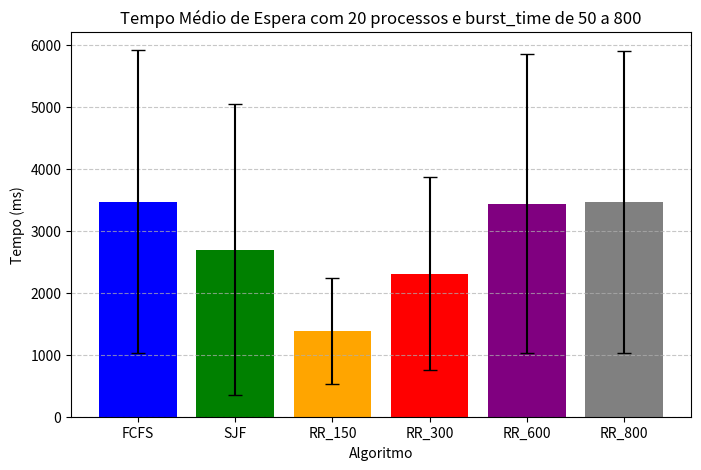
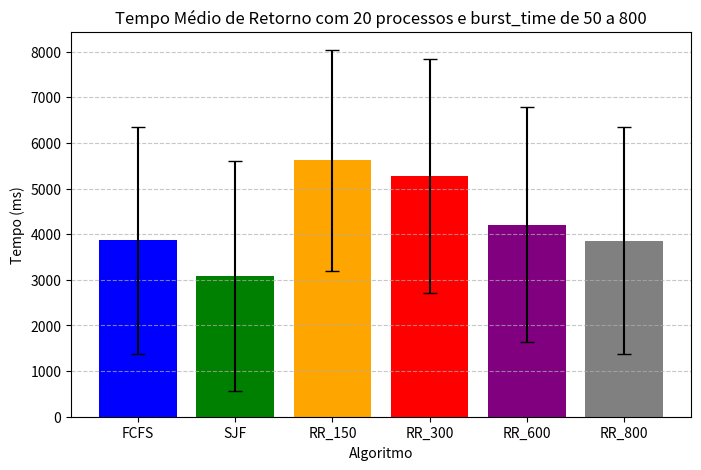
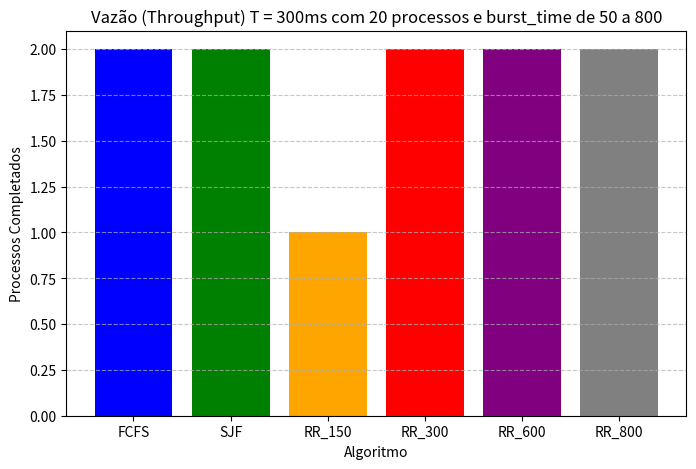

Here is the Python script that generated these plots, in order:
from random import randint
import matplotlib.pyplot as plt
import statistics

TIME = 300
NUMBER_OF_PROCESSES = 20
BURST_INTERVAL = [50, 800]

def main():

    processes_burst = generate_processes(NUMBER_OF_PROCESSES, *BURST_INTERVAL)

    fcfs_data = FCFS(processes_burst, T=TIME)
    sjf_data = SJF(processes_burst, T=TIME)
    rr_150_data = RR(processes_burst, 150, T=TIME)
    rr_300_data = RR(processes_burst, 300, T=TIME)
    rr_600_data = RR(processes_burst, 600, T=TIME)
    rr_800_data = RR(processes_burst, 800, T=TIME)

    algorithms = [fcfs_data, sjf_data, rr_150_data, rr_300_data, rr_600_data, rr_800_data]
    names = [data["Algorithm"] for data in algorithms]

    mean_wait_times = [data["Mean Wait Time"] for data in algorithms]
    std_wait_times = [data["Std +/- Wait Time"] for data in algorithms]
    mean_end_times = [data["Mean End Time"] for data in algorithms]
    std_end_times = [data["Std +/- End Time"] for data in algorithms]
    throughputs = [data["Throughput"] for data in algorithms]

    plot_metric(f"Tempo Médio de Espera com {NUMBER_OF_PROCESSES} processos e burst_time de {BURST_INTERVAL[0]} a {BURST_INTERVAL[1]}", "Tempo (ms)", mean_wait_times, names, stds=std_wait_times)
    plot_metric(f"Tempo Médio de Retorno com {NUMBER_OF_PROCESSES} processos e burst_time de {BURST_INTERVAL[0]} a {BURST_INTERVAL[1]}", "Tempo (ms)", mean_end_times, names, stds=std_end_times)
    plot_metric(f"Vazão (Throughput) T = {TIME}ms com {NUMBER_OF_PROCESSES} processos e burst_time de {BURST_INTERVAL[0]} a {BURST_INTERVAL[1]}", "Processos Completados", throughputs, names)

def FCFS(processes_burst: list[int], T: int):
    wait_time = 0
    processes_wait_time = []
    processes_end_time = []
    for burst in processes_burst:
        wait_time += 1
        processes_wait_time.append(wait_time)
        wait_time += burst
        processes_end_time.append(wait_time)

    completed_processes = sum(1 for end_time in processes_end_time if end_time <= T)

    mean_wait_time = statistics.mean(processes_wait_time)
    std_wait_time = (
        statistics.stdev(processes_wait_time) if len(processes_wait_time) > 1 else 0
    )
    mean_end_time = statistics.mean(processes_end_time)
    std_end_time = (
        statistics.stdev(processes_end_time) if len(processes_end_time) > 1 else 0
    )

    return {
        "Algorithm": "FCFS",
        "Mean Wait Time": mean_wait_time,
        "Std +/- Wait Time": std_wait_time,
        "Mean End Time": mean_end_time,
        "Std +/- End Time": std_end_time,
        "Throughput": completed_processes,
    }


def SJF(processes_burst: list[int], T: int):
    sjf_burst = sorted(processes_burst)
    response = FCFS(sjf_burst, T)
    response["Algorithm"] = "SJF"
    return response

def RR(processes_burst: list[int], quantum: int, T: int, print_simulation=False):
    n = len(processes_burst)
    remaining_burst = processes_burst[:]
    wait_times = [0] * n
    end_times = [0] * n
    start_times = [None] * n
    queue = list(range(n))
    time = 0
    steps = []
    
    while queue:
        i = queue.pop(0)
        
        for j in queue:
            wait_times[j] += 1

        if start_times[i] is None:
            start_times[i] = time
            steps.append(f"Processo {i+1} começou a executar em {time} ms")
        
        exec_time = min(quantum, remaining_burst[i])
        time += exec_time
        remaining_burst[i] -= exec_time
        
        if remaining_burst[i] > 0:
            queue.append(i)
        else:
            end_times[i] = time
            steps.append(f"Processo {i+1} terminou em {time} ms")
        
        time += 1

    for i in range(n):
        wait_times[i] = start_times[i] - i

    throughput = sum(1 for t in end_times if t <= T)

    if print_simulation:
        for step in steps:
            print(step)

    mean_wait_time = statistics.mean(wait_times)
    std_wait_time = statistics.stdev(wait_times) if n > 1 else 0
    mean_end_time = statistics.mean(end_times)
    std_end_time = statistics.stdev(end_times) if n > 1 else 0

    return {
        "Algorithm": f"RR_{quantum}",
        "Mean Wait Time": mean_wait_time,
        "Std +/- Wait Time": std_wait_time,
        "Mean End Time": mean_end_time,
        "Std +/- End Time": std_end_time,
        "Throughput": throughput,
    }
    
def generate_processes(n, start, end):
    if end < start:
        raise Exception("O começo não pode ser maior que o final")
    return [randint(start, end) for _ in range(n)]

def plot_metric(title, ylabel, values, names, stds=None, show_plot=False):
    plt.figure(figsize=(8, 5))
    
    bar_colors = ['blue', 'green', 'orange', 'red', 'purple', 'gray']  # ajuste conforme necessário
    yerr = stds if stds else None

    plt.bar(names, values, yerr=yerr, capsize=5, color=bar_colors[:len(names)])
    
    plt.title(title)
    plt.ylabel(ylabel)
    plt.xlabel("Algoritmo")
    plt.grid(axis='y', linestyle='--', alpha=0.7)

    if show_plot:
        plt.show()

    plt.savefig(title.replace(" ", ""))
    plt.close()

if __name__ == "__main__":
    main()
